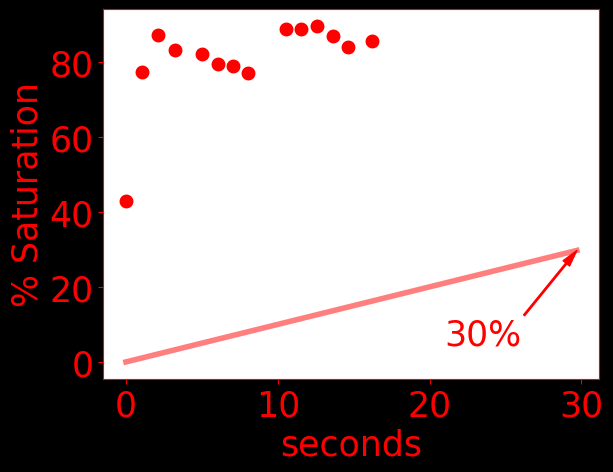

Source data for this figure (header and first rows):
time, do, temperature, pressure
0.0, 42.92, 25.21, 1030
1061, 77.33, 25.21, 1029
2115, 86.98, 25.19, 1030
3232, 83.17, 25.18, 1030
5033, 82.03, 25.16, 1030
6035, 79.49, 25.16, 1029
7037, 78.86, 25.15, 1029
8038, 77.08, 25.15, 1029
10550, 88.76, 24.98, 1030
11553, 88.76, 24.94, 1030
12555, 89.52, 24.9, 1031
13612, 86.73, 24.86, 1026
14613, 83.94, 24.84, 1031
16191, 85.59, 24.84, 1021
